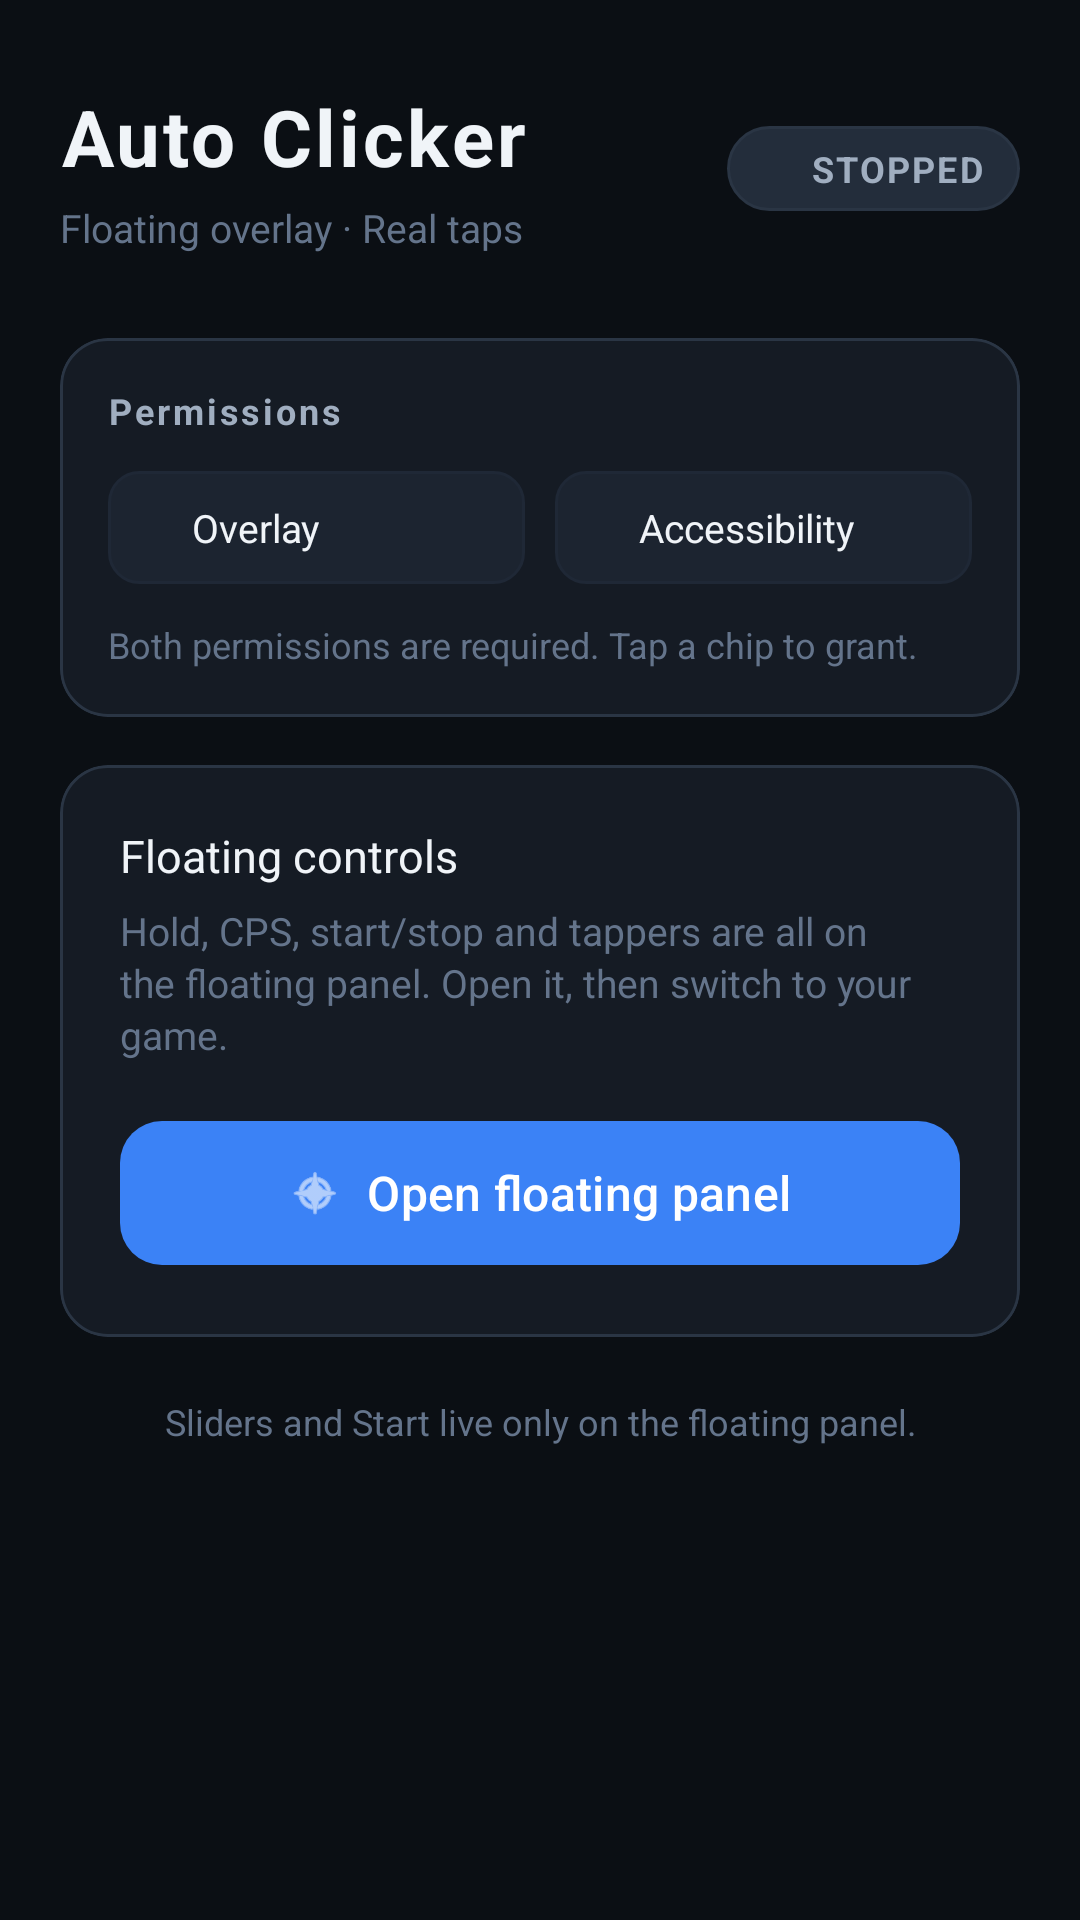

Produce the Android XML layout that renders to this screen, including the resource entries it uses.
<!-- AndroidManifest.xml: activity theme Theme.FloatingAutoClicker -->
<!-- res/layout/activity_main.xml -->
<?xml version="1.0" encoding="utf-8"?>
<ScrollView xmlns:android="http://schemas.android.com/apk/res/android"
    xmlns:app="http://schemas.android.com/apk/res-auto"
    android:layout_width="match_parent"
    android:layout_height="match_parent"
    android:background="@color/background"
    android:fillViewport="true"
    android:overScrollMode="never">

    <LinearLayout
        android:layout_width="match_parent"
        android:layout_height="wrap_content"
        android:orientation="vertical"
        android:paddingHorizontal="20dp"
        android:paddingTop="28dp"
        android:paddingBottom="32dp">

        
        <LinearLayout
            android:layout_width="match_parent"
            android:layout_height="wrap_content"
            android:gravity="center_vertical"
            android:orientation="horizontal">

            <LinearLayout
                android:layout_width="0dp"
                android:layout_height="wrap_content"
                android:layout_weight="1"
                android:orientation="vertical">

                <TextView
                    android:layout_width="wrap_content"
                    android:layout_height="wrap_content"
                    android:letterSpacing="0.04"
                    android:text="Auto Clicker"
                    android:textColor="@color/text_primary"
                    android:textSize="26sp"
                    android:textStyle="bold" />

                <TextView
                    android:layout_width="wrap_content"
                    android:layout_height="wrap_content"
                    android:layout_marginTop="4dp"
                    android:text="Floating overlay · Real taps"
                    android:textColor="@color/text_muted"
                    android:textSize="13sp" />
            </LinearLayout>

            <LinearLayout
                android:id="@+id/statusPill"
                android:layout_width="wrap_content"
                android:layout_height="wrap_content"
                android:background="@drawable/status_pill_stopped"
                android:gravity="center_vertical"
                android:orientation="horizontal"
                android:paddingHorizontal="12dp"
                android:paddingVertical="6dp">

                <View
                    android:id="@+id/statusDot"
                    android:layout_width="8dp"
                    android:layout_height="8dp"
                    android:background="@drawable/status_dot_stopped" />

                <TextView
                    android:id="@+id/statusLabel"
                    android:layout_width="wrap_content"
                    android:layout_height="wrap_content"
                    android:layout_marginStart="8dp"
                    android:text="STOPPED"
                    android:textColor="@color/text_secondary"
                    android:textSize="12sp"
                    android:textStyle="bold"
                    android:letterSpacing="0.06" />
            </LinearLayout>
        </LinearLayout>

        
        <com.google.android.material.card.MaterialCardView
            android:id="@+id/permissionsCard"
            style="@style/Widget.App.Card"
            android:layout_width="match_parent"
            android:layout_height="wrap_content"
            android:layout_marginTop="28dp">

            <LinearLayout
                android:layout_width="match_parent"
                android:layout_height="wrap_content"
                android:orientation="vertical"
                android:padding="16dp">

                <TextView
                    android:layout_width="wrap_content"
                    android:layout_height="wrap_content"
                    android:text="Permissions"
                    android:textColor="@color/text_secondary"
                    android:textSize="12sp"
                    android:textStyle="bold"
                    android:letterSpacing="0.08" />

                <LinearLayout
                    android:layout_width="match_parent"
                    android:layout_height="wrap_content"
                    android:layout_marginTop="12dp"
                    android:gravity="center_vertical"
                    android:orientation="horizontal">

                    <LinearLayout
                        android:id="@+id/overlayPermissionChip"
                        android:layout_width="0dp"
                        android:layout_height="wrap_content"
                        android:layout_weight="1"
                        android:background="@drawable/chip_bg"
                        android:gravity="center_vertical"
                        android:orientation="horizontal"
                        android:paddingHorizontal="12dp"
                        android:paddingVertical="10dp">

                        <View
                            android:id="@+id/overlayDot"
                            android:layout_width="8dp"
                            android:layout_height="8dp"
                            android:background="@drawable/status_dot_stopped" />

                        <TextView
                            android:id="@+id/overlayPermissionText"
                            android:layout_width="wrap_content"
                            android:layout_height="wrap_content"
                            android:layout_marginStart="8dp"
                            android:text="Overlay"
                            android:textColor="@color/text_primary"
                            android:textSize="13sp" />
                    </LinearLayout>

                    <View
                        android:layout_width="10dp"
                        android:layout_height="1dp" />

                    <LinearLayout
                        android:id="@+id/a11yPermissionChip"
                        android:layout_width="0dp"
                        android:layout_height="wrap_content"
                        android:layout_weight="1"
                        android:background="@drawable/chip_bg"
                        android:gravity="center_vertical"
                        android:orientation="horizontal"
                        android:paddingHorizontal="12dp"
                        android:paddingVertical="10dp">

                        <View
                            android:id="@+id/a11yDot"
                            android:layout_width="8dp"
                            android:layout_height="8dp"
                            android:background="@drawable/status_dot_stopped" />

                        <TextView
                            android:id="@+id/a11yPermissionText"
                            android:layout_width="wrap_content"
                            android:layout_height="wrap_content"
                            android:layout_marginStart="8dp"
                            android:text="Accessibility"
                            android:textColor="@color/text_primary"
                            android:textSize="13sp" />
                    </LinearLayout>
                </LinearLayout>

                <TextView
                    android:id="@+id/permissionHint"
                    android:layout_width="match_parent"
                    android:layout_height="wrap_content"
                    android:layout_marginTop="12dp"
                    android:text="Both permissions are required. Tap a chip to grant."
                    android:textColor="@color/text_muted"
                    android:textSize="12sp"
                    android:lineSpacingExtra="2dp" />
            </LinearLayout>
        </com.google.android.material.card.MaterialCardView>

        
        <com.google.android.material.card.MaterialCardView
            style="@style/Widget.App.Card"
            android:layout_width="match_parent"
            android:layout_height="wrap_content"
            android:layout_marginTop="16dp">

            <LinearLayout
                android:layout_width="match_parent"
                android:layout_height="wrap_content"
                android:orientation="vertical"
                android:padding="20dp">

                <TextView
                    android:layout_width="wrap_content"
                    android:layout_height="wrap_content"
                    android:text="Floating controls"
                    android:textColor="@color/text_primary"
                    android:textSize="15sp" />

                <TextView
                    android:layout_width="match_parent"
                    android:layout_height="wrap_content"
                    android:layout_marginTop="6dp"
                    android:text="Hold, CPS, start/stop and tappers are all on the floating panel. Open it, then switch to your game."
                    android:textColor="@color/text_muted"
                    android:textSize="13sp"
                    android:lineSpacingExtra="2dp" />

                <com.google.android.material.button.MaterialButton
                    android:id="@+id/btnConfigure"
                    style="@style/Widget.App.Button.Primary"
                    android:layout_width="match_parent"
                    android:layout_height="wrap_content"
                    android:layout_marginTop="16dp"
                    android:text="Open floating panel"
                    app:backgroundTint="@color/primary"
                    app:icon="@android:drawable/ic_menu_compass"
                    app:iconGravity="textStart"
                    app:iconPadding="8dp"
                    app:iconTint="@color/on_primary" />
            </LinearLayout>
        </com.google.android.material.card.MaterialCardView>

        <TextView
            android:layout_width="match_parent"
            android:layout_height="wrap_content"
            android:layout_marginTop="20dp"
            android:gravity="center"
            android:text="Sliders and Start live only on the floating panel."
            android:textColor="@color/text_muted"
            android:textSize="12sp" />

    </LinearLayout>
</ScrollView>
<!-- resources referenced by this layout -->
<resources>
  <color name="background">#0B0F14</color>
  <color name="on_primary">#FFFFFF</color>
  <color name="primary">#3B82F6</color>
  <color name="text_muted">#64748B</color>
  <color name="text_primary">#F0F4F8</color>
  <color name="text_secondary">#A0AEC0</color>
  <!-- drawable chip_bg (drawable) -->
  <?xml version="1.0" encoding="utf-8"?>
  <shape xmlns:android="http://schemas.android.com/apk/res/android"
      android:shape="rectangle">
      <solid android:color="@color/surface_elevated" />
      <corners android:radius="10dp" />
      <stroke android:width="1dp" android:color="@color/border_subtle" />
  </shape>
  <!-- drawable status_pill_stopped (drawable) -->
  <?xml version="1.0" encoding="utf-8"?>
  <shape xmlns:android="http://schemas.android.com/apk/res/android"
      android:shape="rectangle">
      <solid android:color="@color/surface_variant" />
      <corners android:radius="20dp" />
      <stroke android:width="1dp" android:color="@color/border" />
  </shape>
  <style name="Widget.App.Button.Primary" parent="Widget.Material3.Button">
          <item name="backgroundTint">@color/primary</item>
          <item name="cornerRadius">14dp</item>
          <item name="android:textAllCaps">false</item>
          <item name="android:textSize">16sp</item>
          <item name="android:fontFamily">sans-serif-medium</item>
          <item name="android:minHeight">56dp</item>
      </style>
  <style name="Widget.App.Card" parent="Widget.Material3.CardView.Elevated">
          <item name="cardBackgroundColor">@color/surface</item>
          <item name="cardCornerRadius">16dp</item>
          <item name="cardElevation">0dp</item>
          <item name="strokeWidth">1dp</item>
          <item name="strokeColor">@color/border</item>
      </style>
  <style name="Theme.FloatingAutoClicker" parent="Theme.Material3.Dark.NoActionBar">
          <item name="colorPrimary">@color/primary</item>
          <item name="colorPrimaryContainer">@color/primary_container</item>
          <item name="colorOnPrimary">@color/on_primary</item>
          <item name="colorSurface">@color/surface</item>
          <item name="colorOnSurface">@color/text_primary</item>
          <item name="colorError">@color/error</item>
          <item name="android:statusBarColor">@color/background</item>
          <item name="android:navigationBarColor">@color/background</item>
          <item name="android:windowBackground">@color/background</item>
          <item name="android:windowLightStatusBar">false</item>
      </style>
  <color name="surface_elevated">#1C2430</color>
  <color name="border_subtle">#1F2836</color>
  <color name="surface_variant">#232D3B</color>
  <color name="border">#2A3544</color>
  <color name="surface">#151B24</color>
  <color name="primary_container">#1E3A5F</color>
  <color name="error">#EF4444</color>
</resources>
